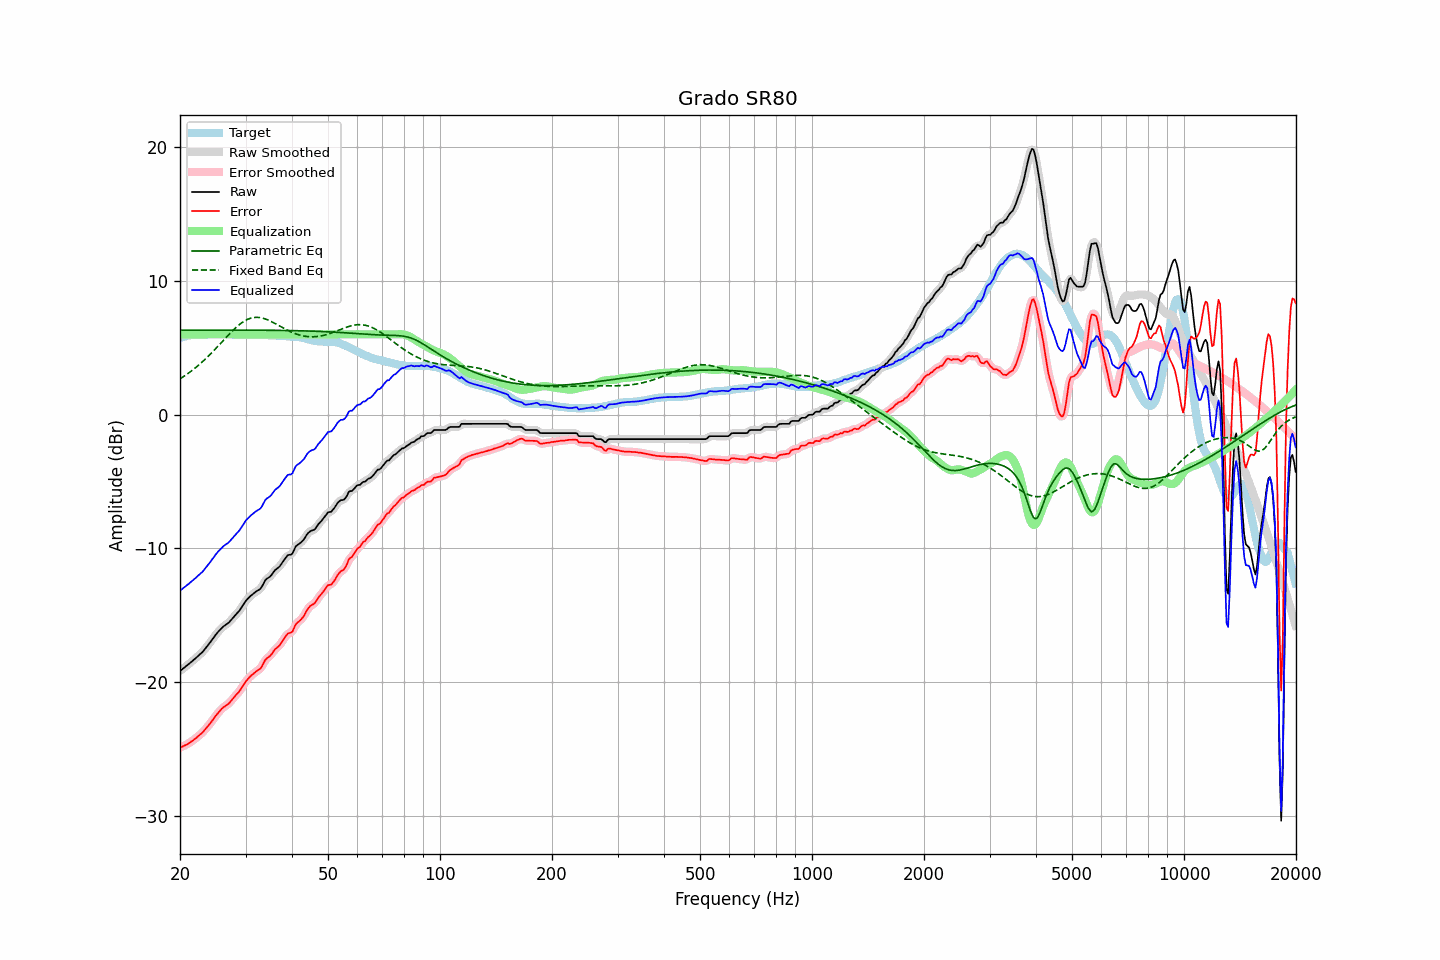

Data behind this chart, as committed beside it:
frequency, raw, error, smoothed, error_smoothed, equalization, parametric_eq, fixed_band_eq, equalized_raw, equalized_smoothed, target
20.00, -19.16, -24.90, -19.16, -24.90, 6.00, 6.32, 2.68, -13.16, -13.16, 5.74
20.20, -19.07, -24.85, -19.06, -24.84, 6.00, 6.32, 2.76, -13.07, -13.06, 5.78
20.40, -18.97, -24.78, -18.97, -24.78, 6.00, 6.32, 2.83, -12.97, -12.97, 5.81
20.61, -18.88, -24.72, -18.87, -24.72, 6.00, 6.32, 2.91, -12.88, -12.87, 5.84
20.81, -18.78, -24.66, -18.78, -24.66, 6.00, 6.32, 2.99, -12.78, -12.78, 5.88
21.02, -18.69, -24.61, -18.68, -24.59, 6.00, 6.32, 3.08, -12.69, -12.68, 5.92
21.23, -18.59, -24.52, -18.59, -24.52, 6.00, 6.32, 3.17, -12.59, -12.59, 5.93
21.44, -18.48, -24.43, -18.49, -24.44, 6.00, 6.32, 3.26, -12.48, -12.49, 5.95
21.66, -18.39, -24.36, -18.39, -24.35, 6.00, 6.32, 3.35, -12.39, -12.39, 5.97
21.87, -18.28, -24.26, -18.28, -24.26, 6.00, 6.32, 3.45, -12.28, -12.28, 5.98
22.09, -18.17, -24.17, -18.18, -24.17, 6.00, 6.32, 3.54, -12.17, -12.18, 6.00
22.31, -18.06, -24.06, -18.07, -24.07, 6.00, 6.32, 3.64, -12.06, -12.07, 6.00
22.54, -17.96, -23.96, -17.96, -23.97, 6.00, 6.32, 3.75, -11.96, -11.96, 6.01
22.76, -17.85, -23.86, -17.85, -23.86, 6.00, 6.32, 3.85, -11.85, -11.85, 6.02
22.99, -17.75, -23.76, -17.73, -23.75, 6.00, 6.32, 3.96, -11.75, -11.73, 6.01
23.22, -17.60, -23.62, -17.60, -23.62, 6.00, 6.32, 4.07, -11.60, -11.60, 6.02
23.45, -17.45, -23.48, -17.45, -23.48, 6.00, 6.32, 4.18, -11.45, -11.45, 6.03
23.69, -17.30, -23.34, -17.30, -23.34, 6.00, 6.32, 4.30, -11.30, -11.30, 6.04
23.92, -17.14, -23.20, -17.14, -23.20, 6.00, 6.32, 4.42, -11.14, -11.14, 6.05
24.16, -16.98, -23.05, -16.98, -23.04, 6.00, 6.32, 4.54, -10.98, -10.98, 6.06
24.40, -16.81, -22.88, -16.82, -22.88, 6.00, 6.32, 4.66, -10.81, -10.82, 6.07
24.65, -16.66, -22.72, -16.65, -22.71, 6.00, 6.32, 4.78, -10.66, -10.65, 6.06
24.89, -16.48, -22.54, -16.49, -22.55, 6.00, 6.32, 4.91, -10.48, -10.49, 6.06
25.14, -16.33, -22.39, -16.34, -22.39, 6.00, 6.32, 5.04, -10.33, -10.34, 6.06
25.39, -16.19, -22.25, -16.19, -22.25, 6.00, 6.32, 5.17, -10.19, -10.19, 6.06
25.65, -16.07, -22.12, -16.06, -22.11, 6.00, 6.32, 5.30, -10.07, -10.06, 6.05
25.91, -15.93, -21.97, -15.94, -21.99, 6.00, 6.32, 5.43, -9.93, -9.94, 6.04
26.16, -15.82, -21.88, -15.83, -21.88, 6.00, 6.32, 5.56, -9.82, -9.83, 6.05
26.43, -15.75, -21.80, -15.74, -21.79, 6.00, 6.32, 5.69, -9.75, -9.74, 6.05
26.69, -15.66, -21.71, -15.66, -21.71, 6.00, 6.32, 5.81, -9.66, -9.66, 6.05
26.96, -15.58, -21.63, -15.57, -21.62, 6.00, 6.32, 5.94, -9.58, -9.57, 6.05
27.23, -15.46, -21.51, -15.45, -21.50, 6.00, 6.32, 6.07, -9.46, -9.45, 6.05
27.50, -15.32, -21.36, -15.32, -21.37, 6.00, 6.32, 6.19, -9.32, -9.32, 6.05
27.77, -15.17, -21.21, -15.18, -21.22, 6.00, 6.32, 6.31, -9.17, -9.18, 6.04
28.05, -15.05, -21.08, -15.04, -21.07, 6.00, 6.32, 6.42, -9.05, -9.04, 6.03
28.33, -14.91, -20.93, -14.91, -20.94, 6.00, 6.32, 6.53, -8.91, -8.91, 6.02
28.62, -14.78, -20.81, -14.78, -20.81, 6.00, 6.32, 6.64, -8.78, -8.78, 6.03
28.90, -14.65, -20.67, -14.63, -20.66, 6.00, 6.32, 6.74, -8.65, -8.63, 6.03
29.19, -14.47, -20.48, -14.46, -20.49, 6.00, 6.32, 6.83, -8.47, -8.46, 6.02
29.48, -14.27, -20.30, -14.28, -20.30, 6.00, 6.32, 6.92, -8.27, -8.28, 6.03
29.78, -14.09, -20.11, -14.09, -20.11, 6.00, 6.32, 7.00, -8.09, -8.09, 6.02
30.08, -13.91, -19.93, -13.92, -19.94, 6.00, 6.32, 7.06, -7.91, -7.92, 6.02
30.38, -13.78, -19.79, -13.78, -19.79, 6.00, 6.32, 7.12, -7.78, -7.78, 6.01
30.68, -13.66, -19.66, -13.65, -19.66, 6.00, 6.32, 7.17, -7.66, -7.65, 6.01
30.99, -13.54, -19.53, -13.54, -19.54, 6.00, 6.32, 7.21, -7.54, -7.54, 6.00
31.30, -13.44, -19.43, -13.44, -19.43, 6.00, 6.32, 7.24, -7.44, -7.44, 5.99
31.61, -13.35, -19.34, -13.34, -19.33, 6.00, 6.32, 7.26, -7.35, -7.34, 5.99
31.93, -13.25, -19.23, -13.25, -19.23, 6.00, 6.32, 7.27, -7.25, -7.25, 5.98
32.24, -13.17, -19.13, -13.18, -19.15, 6.00, 6.32, 7.28, -7.17, -7.18, 5.97
32.57, -13.10, -19.06, -13.10, -19.06, 6.00, 6.31, 7.27, -7.10, -7.10, 5.96
32.89, -13.01, -18.98, -12.99, -18.95, 6.00, 6.31, 7.25, -7.01, -6.99, 5.96
33.22, -12.85, -18.80, -12.82, -18.78, 6.00, 6.31, 7.23, -6.85, -6.82, 5.96
33.55, -12.61, -18.57, -12.62, -18.57, 6.00, 6.31, 7.20, -6.61, -6.62, 5.96
33.89, -12.39, -18.34, -12.42, -18.37, 6.00, 6.31, 7.16, -6.39, -6.42, 5.95
34.23, -12.27, -18.22, -12.28, -18.23, 6.00, 6.31, 7.11, -6.27, -6.28, 5.95
34.57, -12.19, -18.12, -12.18, -18.12, 6.00, 6.31, 7.06, -6.19, -6.18, 5.94
34.92, -12.11, -18.04, -12.09, -18.02, 6.00, 6.31, 7.01, -6.11, -6.09, 5.93
35.27, -11.97, -17.90, -11.95, -17.88, 6.00, 6.31, 6.95, -5.97, -5.95, 5.93
35.62, -11.80, -17.71, -11.80, -17.72, 6.00, 6.31, 6.89, -5.80, -5.80, 5.92
35.97, -11.64, -17.55, -11.66, -17.57, 6.00, 6.30, 6.82, -5.64, -5.66, 5.91
... 635 more rows
